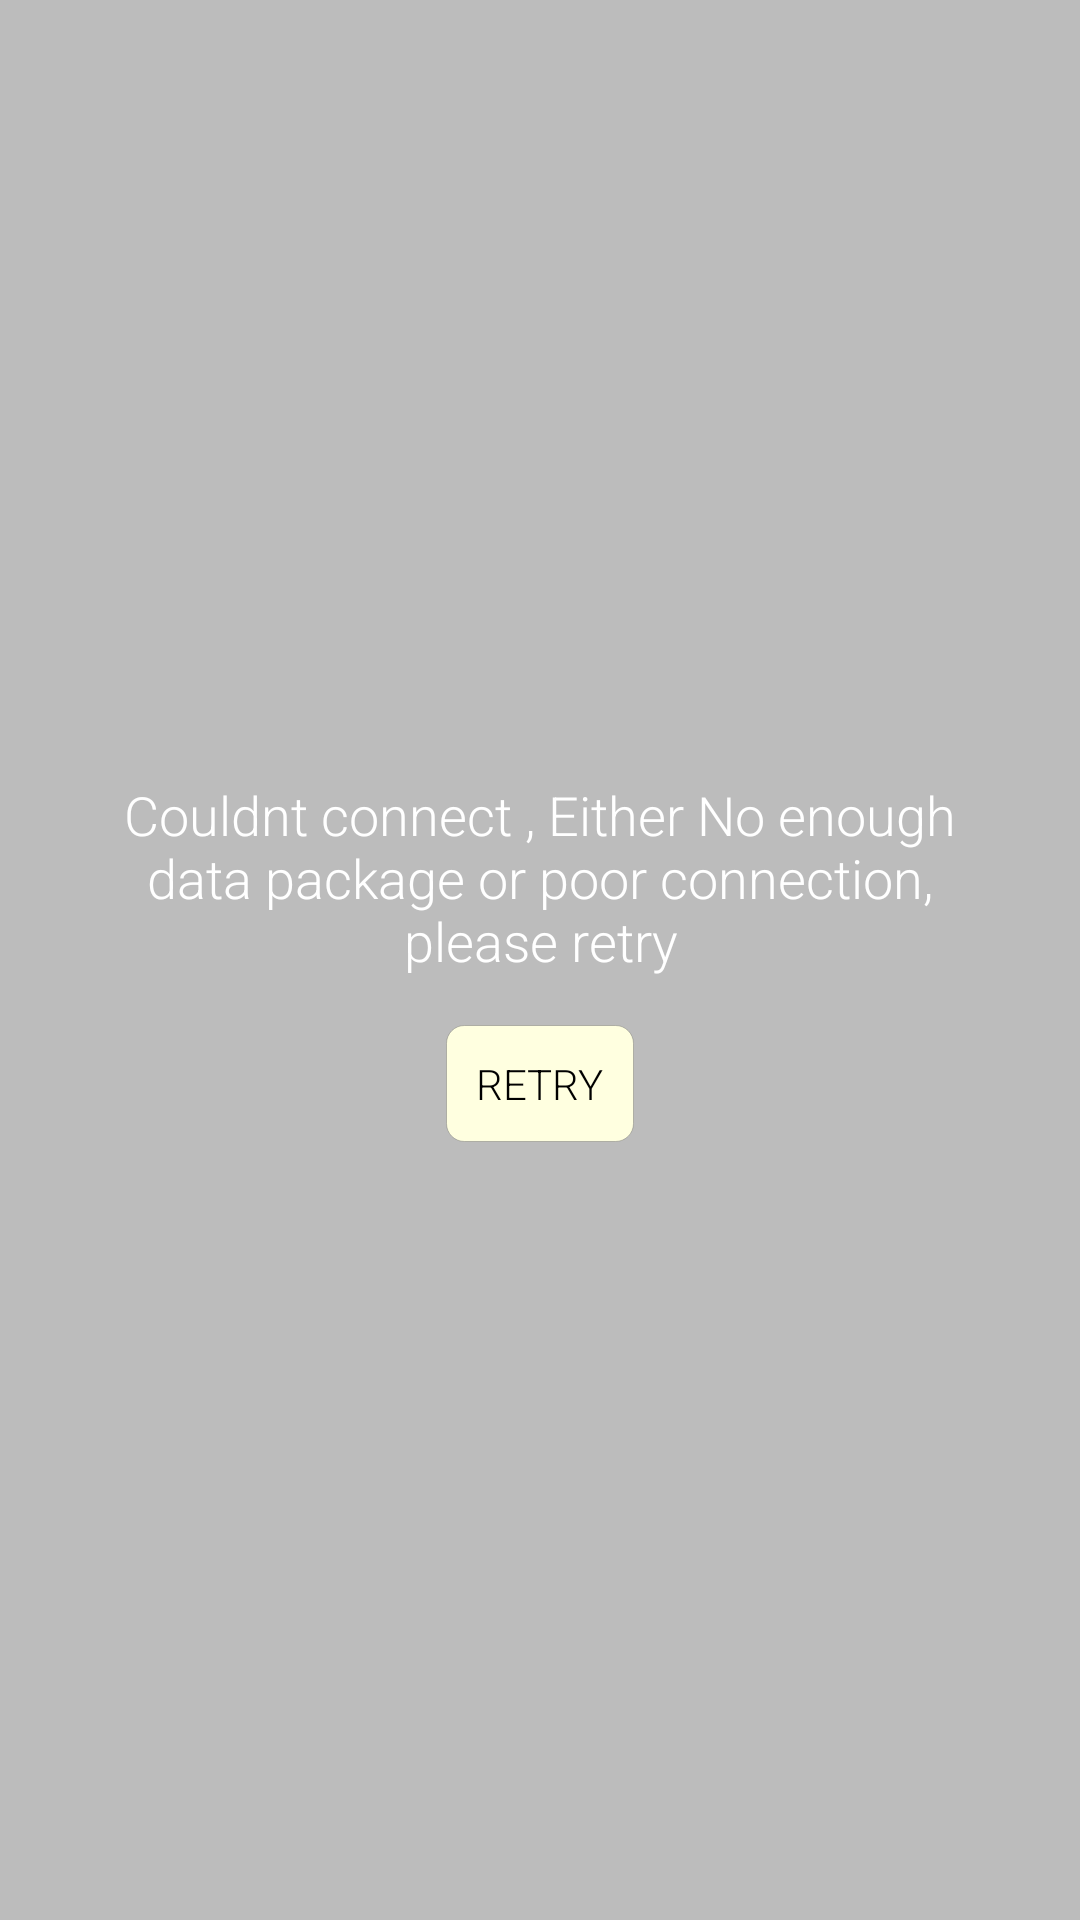

Android layout source for this screen:
<!-- AndroidManifest.xml: application theme AppTheme -->
<!-- res/layout/retry_layout.xml -->
<?xml version="1.0" encoding="utf-8"?>
<LinearLayout xmlns:android="http://schemas.android.com/apk/res/android"
    android:orientation="vertical" android:layout_width="match_parent"
    android:background="#80808080"
    android:gravity="center"
    android:layout_height="match_parent"
    android:layout_gravity="center">

    <TextView
        android:layout_width="wrap_content"
        android:layout_height="wrap_content"
        android:fontFamily="sans-serif-light"
        android:layout_marginTop="12dp"
        android:layout_marginLeft="32dp"
        android:layout_marginRight="32dp"
        android:textSize="18sp"
        android:gravity="center"
        android:textColor="@android:color/white"
        android:layout_marginBottom="16dp"
        android:text="@string/poor_connection"/>

    <LinearLayout
        android:layout_width="wrap_content"
        android:layout_height="wrap_content"
        android:layout_marginBottom="12dp"
        android:orientation="vertical"
        android:background="@drawable/smart_rounded_one">
    <TextView
        android:layout_width="wrap_content"
        android:layout_height="wrap_content"
        android:fontFamily="sans-serif-light"
        android:textColor="@android:color/black"
        android:text="RETRY"/>
    </LinearLayout>
</LinearLayout>
<!-- resources referenced by this layout -->
<resources>
  <!-- drawable smart_rounded_one (drawable) -->
  <?xml version="1.0" encoding="utf-8"?>
  <shape xmlns:android="http://schemas.android.com/apk/res/android"
  android:shape="rectangle">
      <solid android:color="#FFFFE0" />
  
  <corners
      android:radius="6dp"/>
  <padding
      android:left="10dp"
      android:top="10dp"
      android:right="10dp"
      android:bottom="10dp" />
  <stroke android:width="1px" android:color="#60606060"
      />
  </shape>
  <string name="poor_connection">Couldnt connect , Either No enough data package or poor connection, please retry </string>
  <style name="AppTheme" parent="Theme.AppCompat.Light.DarkActionBar">
          
          <item name="colorPrimary">@color/colorPrimary</item>
          <item name="colorPrimaryDark">@color/colorPrimaryDark</item>
          <item name="colorAccent">@color/colorAccent</item>
          <item name="android:textColorSecondary">@android:color/white</item>
      </style>
  <color name="colorPrimary">#e91e63</color>
  <color name="colorPrimaryDark">#c2185b</color>
  <color name="colorAccent">#FF4081</color>
</resources>
